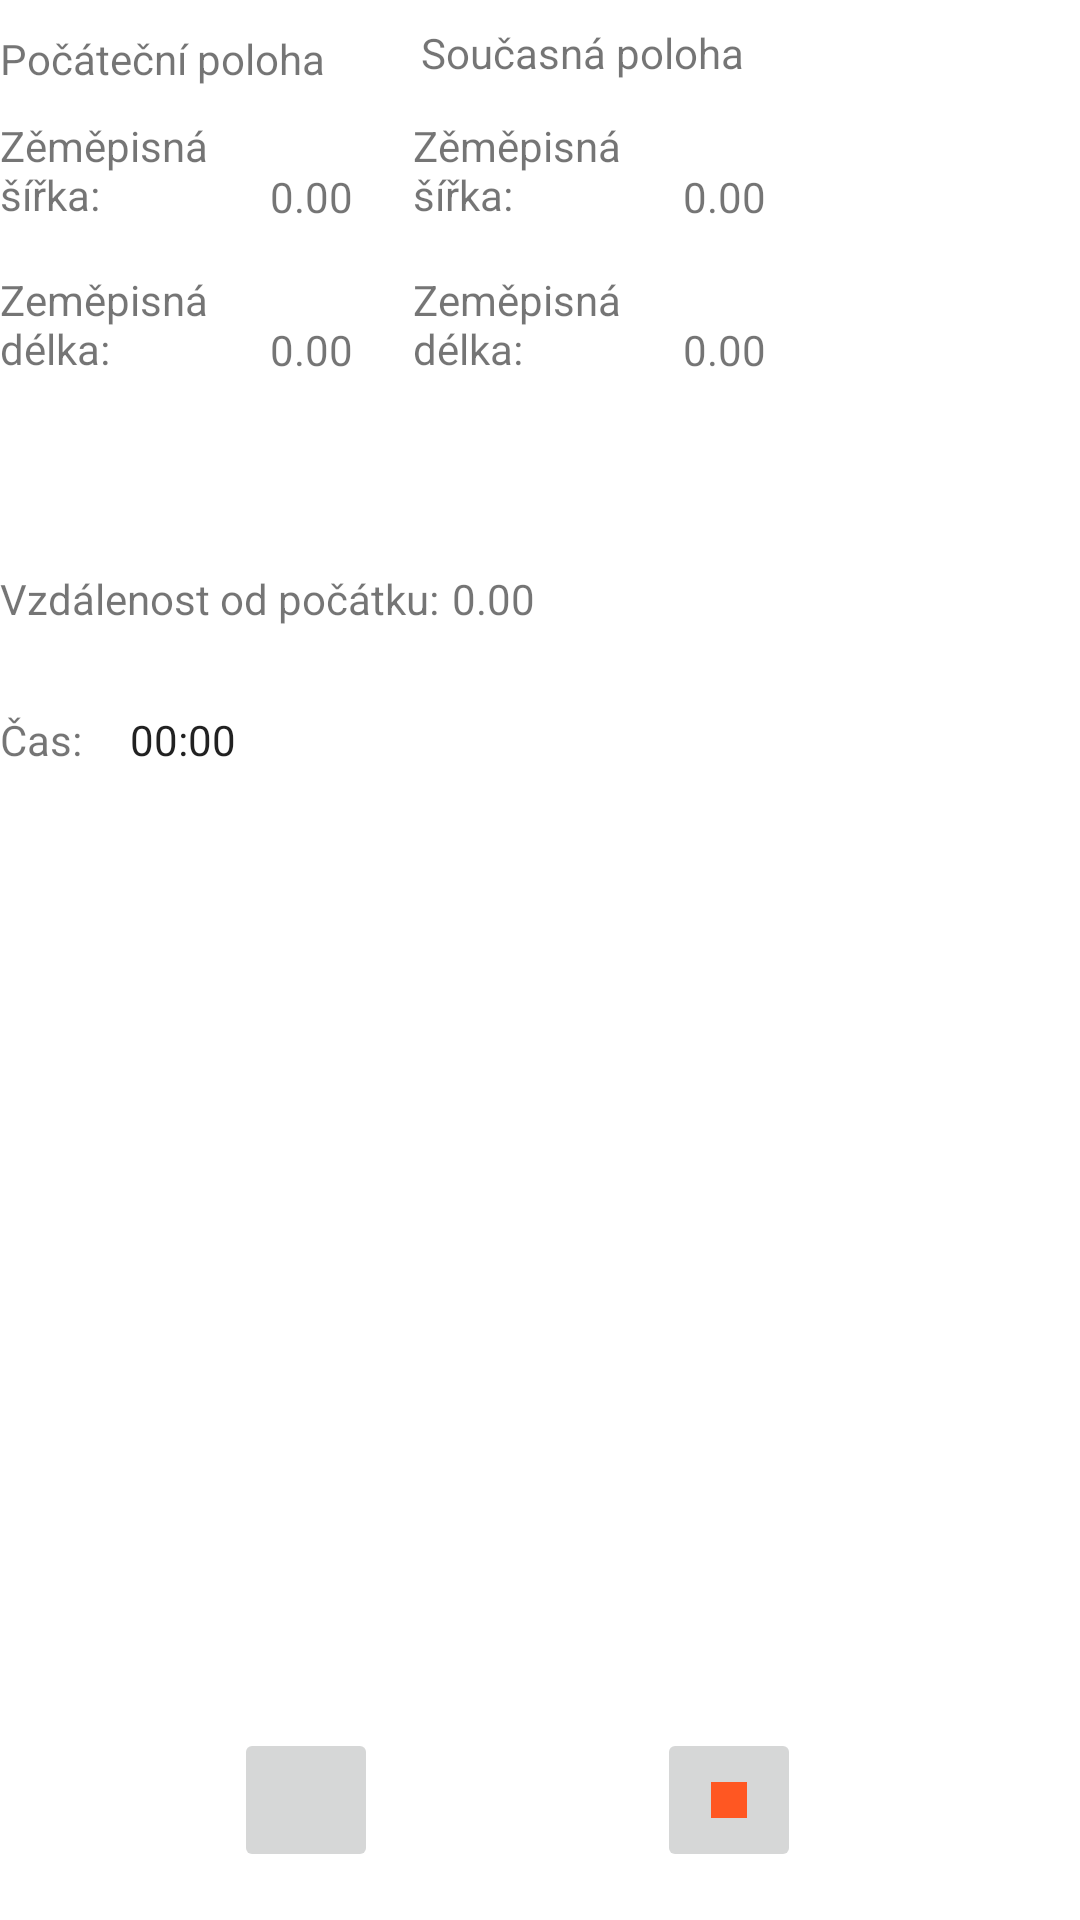

Reconstruct the res/layout file that produces this screen, plus the resources it refers to.
<!-- AndroidManifest.xml: application theme Theme.POHA -->
<!-- res/layout/activity_sensor.xml -->
<?xml version="1.0" encoding="utf-8"?>
<androidx.constraintlayout.widget.ConstraintLayout xmlns:android="http://schemas.android.com/apk/res/android"
    xmlns:app="http://schemas.android.com/apk/res-auto"
    xmlns:tools="http://schemas.android.com/tools"
    android:layout_width="match_parent"
    android:layout_height="match_parent"
    android:layout_margin="10dp"
    tools:context=".SensorActivity">

    <TextView
        android:id="@+id/tv_start_Location"
        android:layout_width="wrap_content"
        android:layout_height="wrap_content"
        android:layout_marginTop="10dp"
        android:text="Počáteční poloha"
        app:layout_constraintStart_toStartOf="parent"
        app:layout_constraintTop_toTopOf="parent" />
    <TextView
        android:id="@+id/tv_labellat2"
        android:layout_width="90dp"
        android:layout_height="wrap_content"
        android:layout_marginTop="10dp"
        android:text="Zěměpisná šířka:"
        app:layout_constraintStart_toStartOf="parent"
        app:layout_constraintTop_toBottomOf="@id/tv_start_Location" />

    <TextView
        android:id="@+id/tv_lat2"
        android:layout_width="wrap_content"
        android:layout_height="wrap_content"
        android:layout_marginTop="27dp"
        android:text="0.00"
        app:layout_constraintStart_toEndOf="@+id/tv_labellat2"
        app:layout_constraintTop_toBottomOf="@id/tv_start_Location" />

    <TextView
        android:id="@+id/tv_labellon2"
        android:layout_width="90dp"
        android:layout_height="wrap_content"
        android:layout_marginTop="16dp"
        android:text="Zeměpisná délka:"
        app:layout_constraintStart_toStartOf="parent"
        app:layout_constraintTop_toBottomOf="@+id/tv_labellat2" />

    <TextView
        android:id="@+id/tv_lon2"
        android:layout_width="wrap_content"
        android:layout_height="wrap_content"
        android:layout_marginTop="32dp"
        android:text="0.00"
        app:layout_constraintStart_toEndOf="@+id/tv_labellon2"
        app:layout_constraintTop_toBottomOf="@+id/tv_lat2" />



    <TextView
        android:id="@+id/tv_current_position"
        android:layout_width="wrap_content"
        android:layout_height="wrap_content"
        android:layout_marginStart="32dp"
        android:layout_marginTop="8dp"
        android:text="Současná poloha"
        app:layout_constraintStart_toEndOf="@id/tv_start_Location"
        app:layout_constraintTop_toTopOf="parent" />

    <TextView
        android:id="@+id/tv_labellat_current"
        android:layout_width="90dp"
        android:layout_height="wrap_content"
        android:layout_marginStart="20dp"
        android:layout_marginTop="12dp"
        android:text="Zěměpisná šířka:"
        app:layout_constraintStart_toEndOf="@id/tv_lat2"
        app:layout_constraintTop_toBottomOf="@id/tv_current_position" />

    <TextView
        android:id="@+id/tv_lat_current"
        android:layout_width="wrap_content"
        android:layout_height="wrap_content"
        android:layout_marginTop="27dp"
        android:text="0.00"
        app:layout_constraintStart_toEndOf="@+id/tv_labellat_current"
        app:layout_constraintTop_toBottomOf="@id/tv_start_Location" />

    <TextView
        android:id="@+id/tv_labellon_current"
        android:layout_width="90dp"
        android:layout_height="wrap_content"
        android:layout_marginStart="20dp"
        android:layout_marginTop="16dp"
        android:text="Zeměpisná délka:"
        app:layout_constraintStart_toEndOf="@id/tv_lon2"
        app:layout_constraintTop_toBottomOf="@+id/tv_labellat2" />

    <TextView
        android:id="@+id/tv_lon_current"
        android:layout_width="wrap_content"
        android:layout_height="wrap_content"
        android:layout_marginTop="32dp"
        android:text="0.00"
        app:layout_constraintStart_toEndOf="@+id/tv_labellon_current"
        app:layout_constraintTop_toBottomOf="@+id/tv_lat2" />

    <TextView
        android:id="@+id/tv_lbl_time"
        android:layout_width="wrap_content"
        android:layout_height="wrap_content"
        android:layout_marginTop="28dp"
        android:text="Čas:"
        app:layout_constraintEnd_toEndOf="parent"
        app:layout_constraintHorizontal_bias="0.0"
        app:layout_constraintStart_toStartOf="parent"
        app:layout_constraintTop_toBottomOf="@+id/tv_distance_lbl" />

    <Chronometer
        android:id="@+id/chronometer"
        android:layout_width="wrap_content"
        android:layout_height="wrap_content"
        android:layout_marginTop="28dp"

        app:layout_constraintEnd_toEndOf="parent"
        app:layout_constraintHorizontal_bias="0.054"
        app:layout_constraintStart_toEndOf="@+id/tv_lbl_time"
        app:layout_constraintTop_toBottomOf="@+id/tv_distance_lbl" />

    <TextView
        android:id="@+id/tv_distance_lbl"
        android:layout_width="wrap_content"
        android:layout_height="wrap_content"
        android:layout_marginTop="64dp"
        android:text="Vzdálenost od počátku:"
        app:layout_constraintEnd_toEndOf="parent"
        app:layout_constraintHorizontal_bias="0.0"
        app:layout_constraintStart_toStartOf="parent"
        app:layout_constraintTop_toBottomOf="@+id/tv_lon2" />

    <TextView
        android:id="@+id/tv_distance"
        android:layout_width="wrap_content"
        android:layout_height="wrap_content"
        android:layout_marginTop="64dp"
        android:text="0.00"
        app:layout_constraintEnd_toEndOf="parent"
        app:layout_constraintHorizontal_bias="0.023"
        app:layout_constraintStart_toEndOf="@+id/tv_distance_lbl"
        app:layout_constraintTop_toBottomOf="@+id/tv_lon2" />


    <ImageButton
        android:id="@+id/imgbtn_start"
        android:layout_width="wrap_content"
        android:layout_height="wrap_content"
        android:layout_marginBottom="16dp"
        android:contentDescription="Start"
        android:src="@drawable/ic_baseline_play_arrow_24"
        android:minWidth="48dp"
        android:minHeight="48dp"
        app:layout_constraintBottom_toBottomOf="parent"
        app:layout_constraintEnd_toEndOf="parent"
        app:layout_constraintHorizontal_bias="0.25"
        app:layout_constraintStart_toStartOf="parent" />
        

    <ImageButton
        android:id="@+id/imgbtn_stop"
        android:layout_width="wrap_content"
        android:layout_height="wrap_content"
        android:layout_marginBottom="16dp"
        android:contentDescription="Stop"
        android:src="@drawable/ic_baseline_stop_24"
        android:minWidth="48dp"
        android:minHeight="48dp"
        app:layout_constraintBottom_toBottomOf="parent"
        app:layout_constraintEnd_toEndOf="parent"
        app:layout_constraintStart_toEndOf="@+id/imgbtn_start" />

    
</androidx.constraintlayout.widget.ConstraintLayout>
<!-- resources referenced by this layout -->
<resources>
  <!-- drawable ic_baseline_stop_24 (drawable) -->
  <vector android:height="24dp" android:tint="#FF5722"
      android:viewportHeight="24" android:viewportWidth="24"
      android:width="24dp" xmlns:android="http://schemas.android.com/apk/res/android">
      <path android:fillColor="@android:color/white" android:pathData="M6,6h12v12H6z"/>
  </vector>
  <style name="Theme.POHA" parent="Theme.MaterialComponents.DayNight.DarkActionBar">
          
          <item name="colorPrimary">@color/orange</item>
          <item name="colorPrimaryVariant">@color/orange</item>
          <item name="colorOnPrimary">@color/white</item>
          
          <item name="colorSecondary">@color/teal_200</item>
          <item name="colorSecondaryVariant">@color/teal_700</item>
          <item name="colorOnSecondary">@color/black</item>
          
          <item name="android:statusBarColor" tools:targetApi="l">?attr/colorPrimaryVariant</item>
          
      </style>
  <color name="orange">#FF5722</color>
  <color name="white">#FFFFFFFF</color>
  <color name="teal_200">#FF03DAC5</color>
  <color name="teal_700">#FF018786</color>
  <color name="black">#FF000000</color>
</resources>
